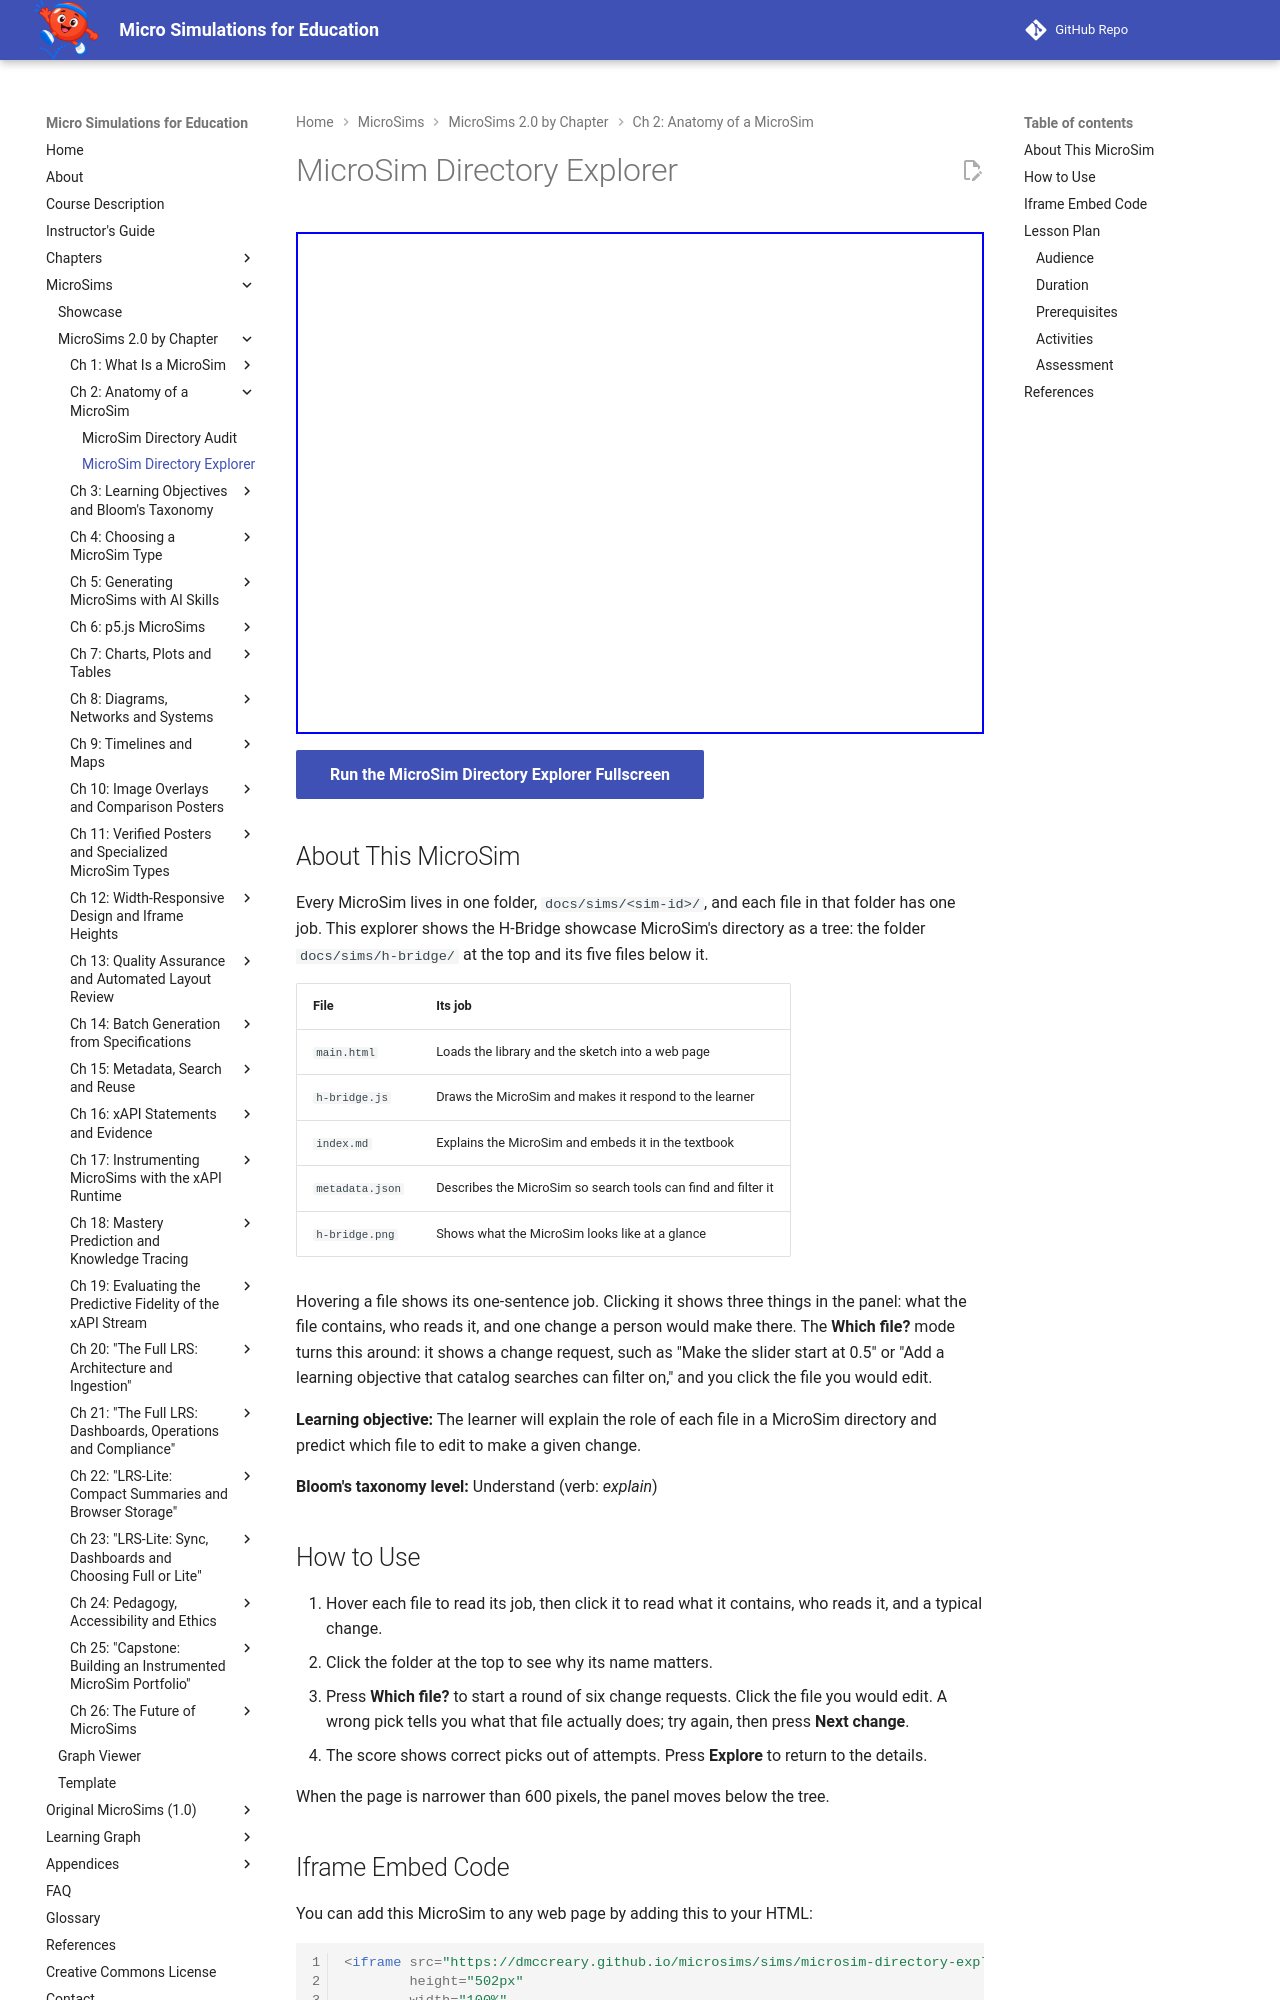

repository: dmccreary/microsims · page: sims/microsim-directory-explorer/index.html · generator: mkdocs

---
title: MicroSim Directory Explorer
description: Explore the five files in a MicroSim directory (main.html, the sketch, index.md, metadata.json and the preview image) and practice choosing which file to edit for a given change.
image: /sims/microsim-directory-explorer/microsim-directory-explorer.png
og:image: /sims/microsim-directory-explorer/microsim-directory-explorer.png
twitter:image: /sims/microsim-directory-explorer/microsim-directory-explorer.png
social:
   cards: false
quality_score: 100
---

# MicroSim Directory Explorer

<iframe src="main.html" height="502px" width="100%" scrolling="no"></iframe>

[Run the MicroSim Directory Explorer Fullscreen](./main.html){ .md-button .md-button--primary }

## About This MicroSim

Every MicroSim lives in one folder, `docs/sims/<sim-id>/`, and each file in that folder has one
job. This explorer shows the H-Bridge showcase MicroSim's directory as a tree: the folder
`docs/sims/h-bridge/` at the top and its five files below it.

| File | Its job |
|---|---|
| `main.html` | Loads the library and the sketch into a web page |
| `h-bridge.js` | Draws the MicroSim and makes it respond to the learner |
| `index.md` | Explains the MicroSim and embeds it in the textbook |
| `metadata.json` | Describes the MicroSim so search tools can find and filter it |
| `h-bridge.png` | Shows what the MicroSim looks like at a glance |

Hovering a file shows its one-sentence job. Clicking it shows three things in the panel: what
the file contains, who reads it, and one change a person would make there. The **Which file?**
mode turns this around: it shows a change request, such as "Make the slider start at 0.5" or
"Add a learning objective that catalog searches can filter on," and you click the file you
would edit.

**Learning objective:** The learner will explain the role of each file in a MicroSim directory
and predict which file to edit to make a given change.

**Bloom's taxonomy level:** Understand (verb: *explain*)

## How to Use

1. Hover each file to read its job, then click it to read what it contains, who reads it, and
   a typical change.
2. Click the folder at the top to see why its name matters.
3. Press **Which file?** to start a round of six change requests. Click the file you would
   edit. A wrong pick tells you what that file actually does; try again, then press **Next
   change**.
4. The score shows correct picks out of attempts. Press **Explore** to return to the details.

When the page is narrower than 600 pixels, the panel moves below the tree.
